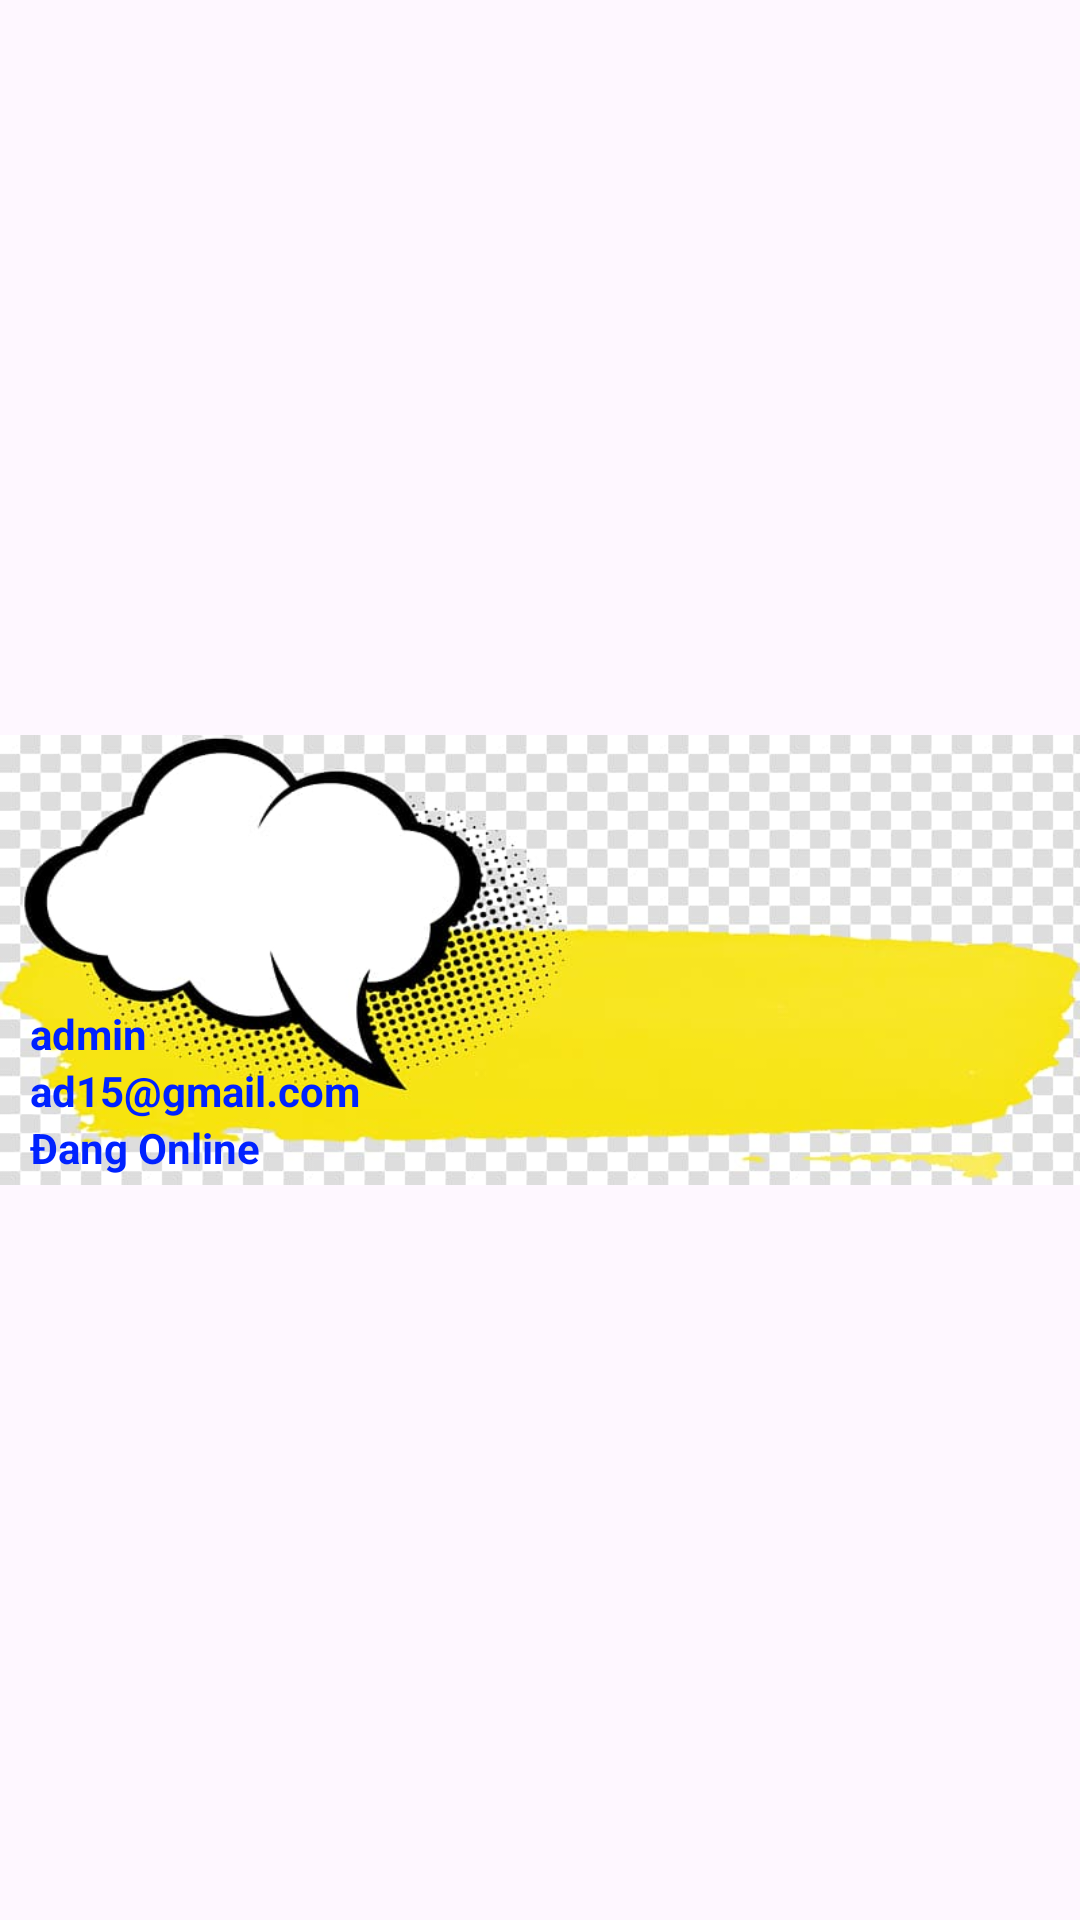

The Android layout XML behind this screen, and the referenced resources:
<!-- AndroidManifest.xml: application theme Theme.TruyệnChữ -->
<!-- res/layout/nav_thongtinkh.xml -->
<?xml version="1.0" encoding="utf-8"?>
<LinearLayout xmlns:android="http://schemas.android.com/apk/res/android"
    xmlns:app="http://schemas.android.com/apk/res-auto"
    android:layout_width="match_parent"
    android:layout_height="match_parent"
    android:gravity="center">

    <LinearLayout
        android:layout_width="match_parent"
        android:layout_height="150dp"
        android:background="@drawable/bg1"
        android:orientation="vertical">

        <ImageView
            android:scaleX="0.75"
            android:scaleY="0.75"
            android:id="@+id/imageView"
            android:layout_width="90dp"
            android:layout_height="80dp"
            android:layout_marginLeft="50dp"
            android:layout_marginTop="10dp"
            android:scrollX="10dp"
            android:src="@drawable/userid" />

        <TextView
            android:id="@+id/Text_Name"
            android:layout_width="match_parent"
            android:layout_height="wrap_content"
            android:layout_marginLeft="10dp"
            android:text="admin"
            android:textColor="#0022FF"
            android:textStyle="bold" />

        <TextView
            android:id="@+id/Text_Gmail"
            android:layout_width="wrap_content"
            android:layout_height="wrap_content"
            android:layout_marginLeft="10dp"
            android:text="ad15@gmail.com"
            android:textColor="#0022FF"
            android:textStyle="bold" />

        <TextView
            android:id="@+id/Text_TrangThai"
            android:layout_width="wrap_content"
            android:layout_height="wrap_content"
            android:layout_marginLeft="10dp"
            android:text="Đang Online"
            android:textColor="#0022FF"
            android:textStyle="bold" />
    </LinearLayout>

</LinearLayout>
<!-- resources referenced by this layout -->
<resources>
  <!-- drawable bg1: jpg bitmap (drawable, 35674 bytes) -->
  <style name="Theme.TruyệnChữ" parent="Base.Theme.TruyệnChữ" />
  <style name="Base.Theme.TruyệnChữ" parent="Theme.Material3.DayNight.NoActionBar">
          
          
      </style>
</resources>
